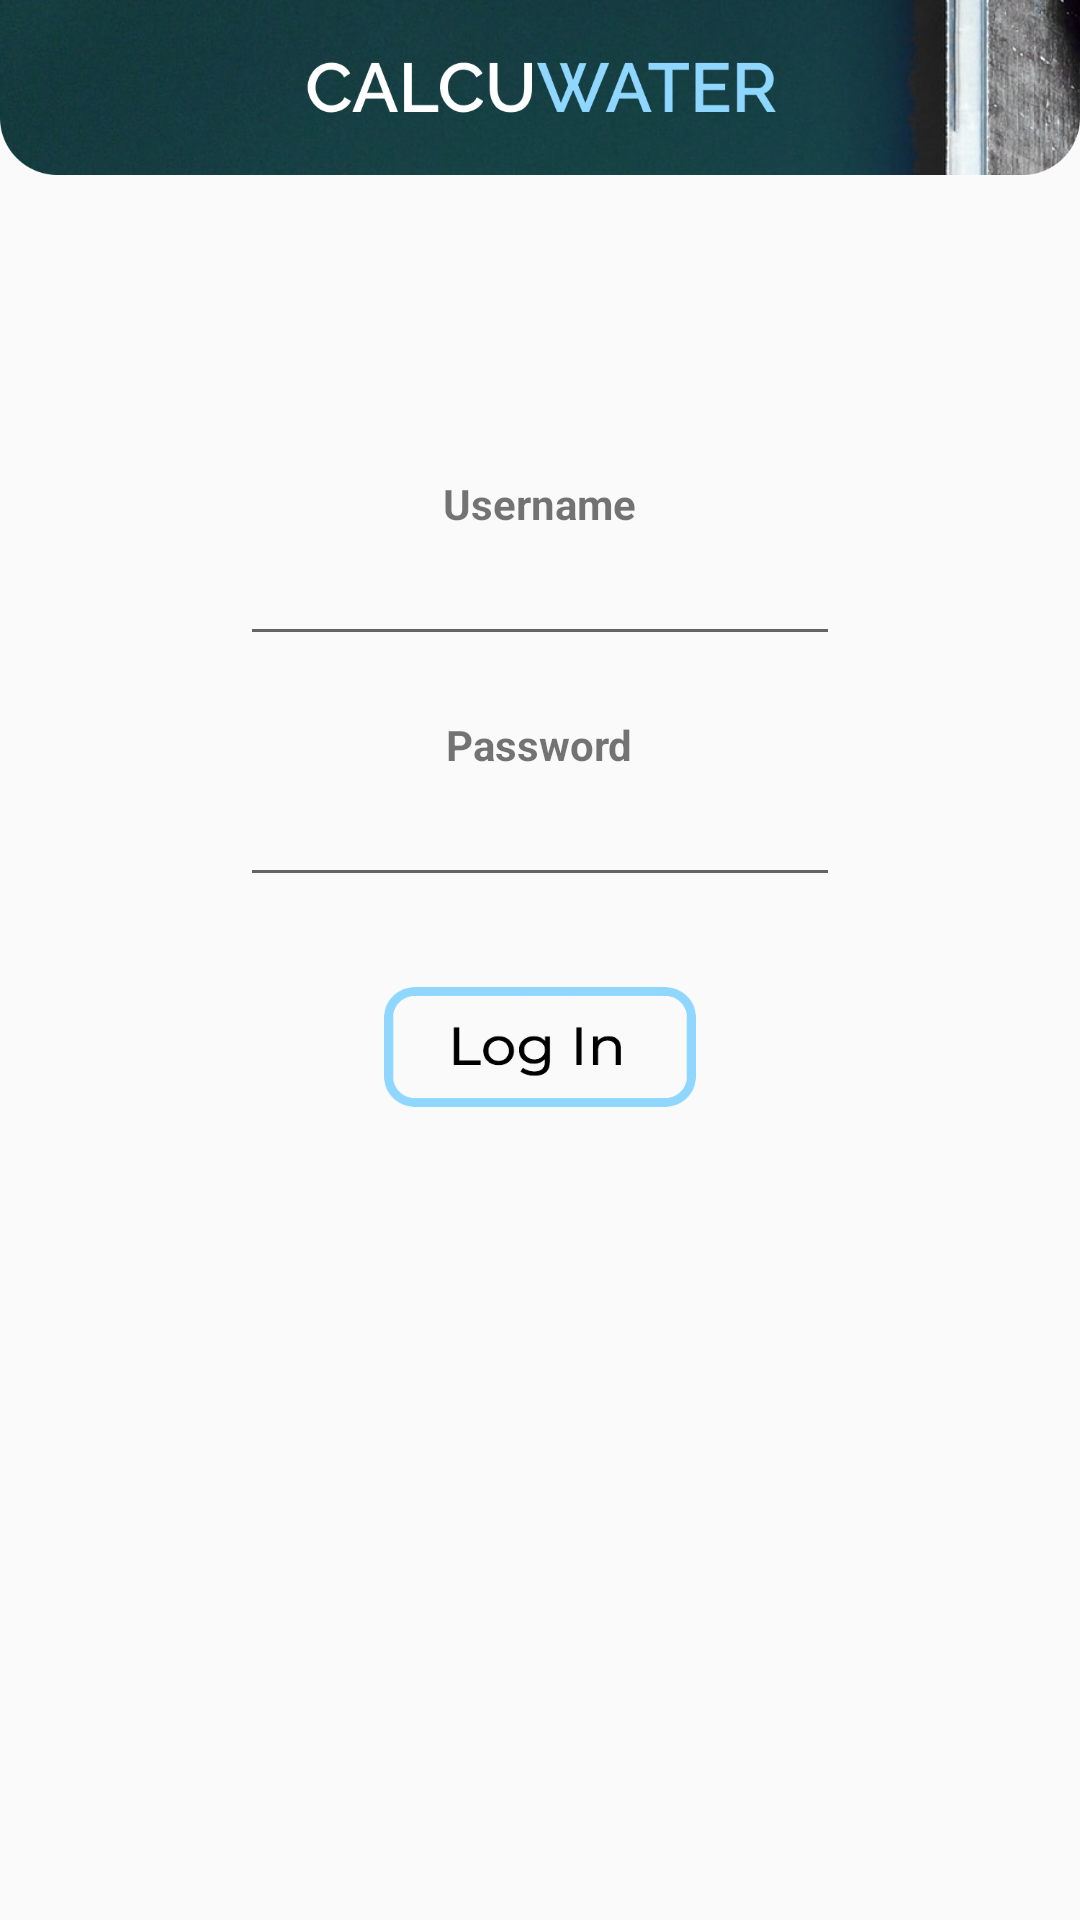

Layout XML and referenced resources for this Android screen:
<!-- AndroidManifest.xml: activity theme Theme.AppCompat.Light.NoActionBar -->
<!-- res/layout/activity_login.xml -->
<?xml version="1.0" encoding="utf-8"?>
<LinearLayout xmlns:android="http://schemas.android.com/apk/res/android"
    xmlns:tools="http://schemas.android.com/tools"
    android:layout_width="match_parent"
    android:layout_height="match_parent"
    tools:context=".Activity.LoginActivity"
    android:orientation="vertical">

    <FrameLayout
        android:layout_width="match_parent"
        android:layout_height="wrap_content" >

        <ImageView
            android:layout_width="match_parent"
            android:layout_height="match_parent"
            android:adjustViewBounds="true"
            android:scaleType="fitXY"
            android:src="@drawable/topbar"/>
    </FrameLayout>

    <TextView
        android:layout_width="wrap_content"
        android:layout_height="wrap_content"
        android:text="@string/username"
        android:layout_marginTop="100dp"
        android:layout_gravity="center"
        android:textStyle="bold" />

    <EditText
        android:id="@+id/edt_username"
        android:layout_width="200dp"
        android:layout_height="wrap_content"
        android:layout_gravity="center"
        android:inputType="text"
        android:lines="1"/>

    <TextView
        android:layout_width="wrap_content"
        android:layout_height="wrap_content"
        android:text="@string/password"
        android:layout_marginTop="20dp"
        android:layout_gravity="center"
        android:textStyle="bold" />

    <EditText
        android:id="@+id/edt_password"
        android:layout_width="200dp"
        android:layout_height="wrap_content"
        android:layout_marginBottom="30dp"
        android:layout_gravity="center"
        android:inputType="textPassword"
        android:lines="1"/>

    <ImageButton
        android:id="@+id/btn_login"
        android:layout_width="104dp"
        android:layout_height="40dp"
        android:textAlignment="center"
        android:layout_gravity="center"
        android:background="@drawable/btnlogin" />

</LinearLayout>
<!-- resources referenced by this layout -->
<resources>
  <!-- drawable btnlogin: png bitmap (drawable, 7654 bytes) -->
  <!-- drawable topbar: png bitmap (drawable-v24, 273172 bytes) -->
  <string name="password">Password</string>
  <string name="username">Username</string>
</resources>
